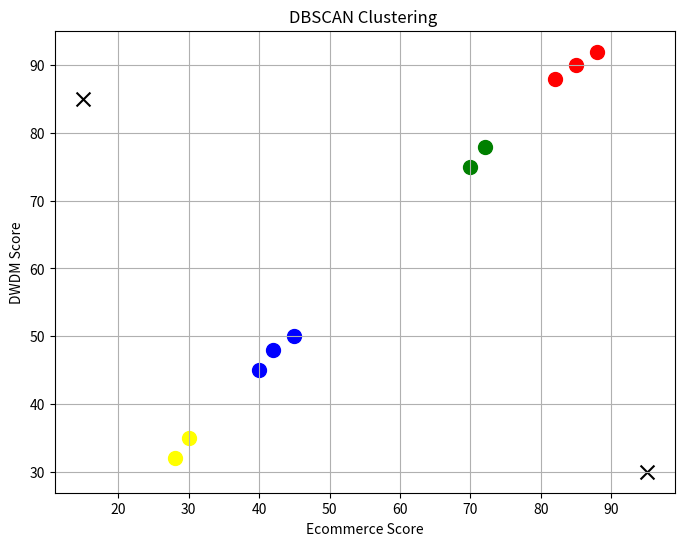

This chart was generated by the following Python code:
import numpy as np
import matplotlib.pyplot as plt

# Sample dataset: Student scores [Ecommerce, DWDM]
data = np.array([
    [85, 90],
    [88, 92],
    [82, 88],
    [45, 50],
    [42, 48],
    [40, 45],
    [70, 75],
    [72, 78],
    [30, 35],
    [28, 32],
    [95, 30],  
    [15, 85]   
])

# DBSCAN Parameters
eps = 10        
min_pts = 2     

def euclidean_distance(point1, point2):
    """Calculate Euclidean distance between two points"""
    return np.sqrt(np.sum((point1 - point2) ** 2))

def get_neighbors(data, point_idx, eps):
    """Find all neighbors within eps distance"""
    neighbors = []
    for i in range(len(data)):
        if euclidean_distance(data[point_idx], data[i]) <= eps:
            neighbors.append(i)
    return neighbors

def dbscan(data, eps, min_pts):
    """ DBSCAN implementation"""
    n = len(data)
    labels = [-1] * n  # -1 meaning unclassified
    cluster_id = 0
    
    for i in range(n):
        # Skip if already classified
        if labels[i] != -1:
            continue
        
        # Get neighbors
        neighbors = get_neighbors(data, i, eps)
        
        # Check if core point
        if len(neighbors) < min_pts:
            labels[i] = -1  # Mark as noise
            continue
        
        # Start new cluster
        labels[i] = cluster_id
        
        # Expand cluster
        seed_set = neighbors.copy()
        seed_set.remove(i)
        
        while seed_set:
            current_point = seed_set.pop(0)
            
            # Change noise to border point
            if labels[current_point] == -1:
                labels[current_point] = cluster_id
            
            # Skip if already processed
            if labels[current_point] != -1:
                continue
            
            labels[current_point] = cluster_id
            
            # Find neighbors of current point
            current_neighbors = get_neighbors(data, current_point, eps)
            
            # If core point, add its neighbors to seed set
            if len(current_neighbors) >= min_pts:
                for neighbor in current_neighbors:
                    if labels[neighbor] == -1 or neighbor not in seed_set:
                        seed_set.append(neighbor)
        
        cluster_id += 1
    
    return labels

# Applying DBSCAN
print("=" * 50)
print("DBSCAN Clustering ")
print("=" * 50)
print(f"Epsilon (eps): {eps}")
print(f"Minimum Points (min_pts): {min_pts}")
print(f"Total Data Points: {len(data)}\n")

clusters = dbscan(data, eps, min_pts)

# Printing results
print("Clustering Results:")
print("-" * 50)
for i, cluster in enumerate(clusters):
    cluster_name = f"Cluster {cluster}" if cluster != -1 else "Noise"
    print(f"Point {i+1} {data[i]}: {cluster_name}")

num_clusters = len(set(clusters)) - (1 if -1 in clusters else 0)
num_noise = clusters.count(-1)
print(f"\nTotal Clusters Found: {num_clusters}")
print(f"Noise Points: {num_noise}")

# Visualizing
plt.figure(figsize=(8, 6))
colors = ['red', 'blue', 'green', 'yellow', 'purple']
for i, point in enumerate(data):
    if clusters[i] == -1:
        plt.scatter(point[0], point[1], c='black', marker='x', s=100, label='Noise' if i == 0 else '')
    else:
        color = colors[clusters[i] % len(colors)]
        plt.scatter(point[0], point[1], c=color, s=100)

plt.xlabel('Ecommerce Score')
plt.ylabel('DWDM Score')
plt.title('DBSCAN Clustering ')
plt.grid(True)
plt.show()